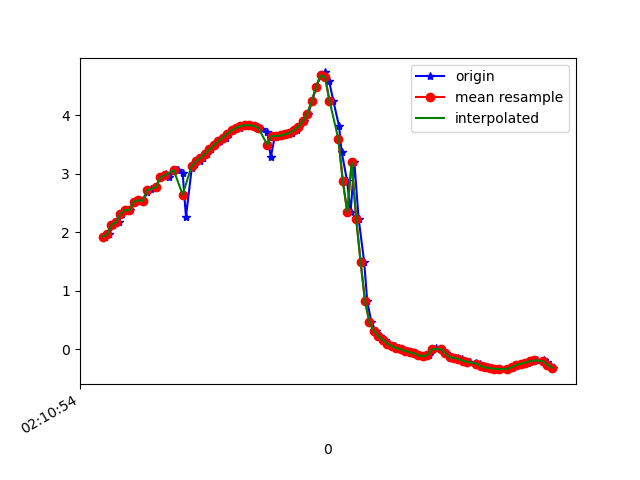

The table this chart was drawn from, first rows:
1617847855069, 543498636016034, 1.9241465, -3.6955533, 8.870207
1617847855089, 543498655246804, 1.963, -3.741, 8.843
1617847855108, 543498674477574, 2.127, -3.712, 8.817
1617847855132, 543498693708344, 2.173, -3.703, 8.81
1617847855146, 543498712939114, 2.313, -3.856, 8.707
1617847855166, 543498732169884, 2.381, -3.858, 8.688
1617847855184, 543498751400654, 2.373, -3.923, 8.661
1617847855203, 543498770631424, 2.523, -4.017, 8.576
1617847855222, 543498789862194, 2.548, -3.976, 8.587
1617847855242, 543498809092964, 2.537, -3.994, 8.582
1617847855261, 543498828323734, 2.685, -4.048, 8.512
1617847855279, 543498847554504, 2.746, -4.005, 8.512
1617847855300, 543498866785274, 2.774, -4.057, 8.478
1617847855320, 543498886016044, 2.939, -4.161, 8.372
1617847855346, 543498905246814, 3.001, -4.115, 8.373
1617847855359, 543498924477584, 2.953, -4.107, 8.394
1617847855395, 543498943708354, 3.06, -4.219, 8.299
1617847855398, 543498962939124, 3.065, -4.161, 8.326
1617847855420, 543498982169894, 3.021, -4.2, 8.323
1617847855435, 543499001400664, 2.264, -4.28, 8.52
1617847855461, 543499020631434, 3.097, -4.191, 8.3
1617847855475, 543499039862204, 3.163, -4.175, 8.283
1617847855499, 543499059092974, 3.213, -4.151, 8.276
1617847855510, 543499078323744, 3.272, -4.126, 8.265
1617847855528, 543499097554514, 3.342, -4.101, 8.249
1617847855547, 543499116785284, 3.417, -4.077, 8.231
1617847855567, 543499136016054, 3.487, -4.047, 8.216
1617847855587, 543499155246824, 3.554, -4.022, 8.199
1617847855616, 543499174477594, 3.618, -4.012, 8.176
1617847855630, 543499193708364, 3.685, -4.016, 8.145
1617847855646, 543499212939134, 3.743, -4.028, 8.112
1617847855676, 543499232169904, 3.788, -4.04, 8.085
1617847855690, 543499251400674, 3.816, -4.054, 8.065
1617847855705, 543499270631444, 3.829, -4.082, 8.044
1617847855721, 543499289862214, 3.829, -4.121, 8.025
1617847855745, 543499309092984, 3.822, -4.155, 8.01
1617847855760, 543499328323754, 3.805, -4.184, 8.003
1617847855778, 543499347554524, 3.768, -4.211, 8.007
1617847855801, 543499366785294, 3.717, -4.23, 8.02
1617847855816, 543499386016064, 3.279, -3.975, 8.336
1617847855835, 543499405246834, 3.65, -4.248, 8.042
1617847855854, 543499424477604, 3.645, -4.233, 8.052
1617847855871, 543499443708374, 3.655, -4.194, 8.068
1617847855890, 543499462939144, 3.673, -4.155, 8.08
1617847855912, 543499482169914, 3.703, -4.198, 8.044
1617847855935, 543499501400684, 3.746, -4.367, 7.934
1617847855945, 543499520631454, 3.806, -4.665, 7.733
1617847855966, 543499539862224, 3.899, -5.034, 7.449
1617847855984, 543499559092994, 4.022, -5.461, 7.074
1617847856002, 543499578323764, 4.24, -5.976, 6.508
1617847856021, 543499597554534, 4.483, -6.574, 5.721
1617847856040, 543499616785304, 4.682, -7.232, 4.672
1617847856060, 543499636016074, 4.733, -7.902, 3.346
1617847856079, 543499655246844, 4.579, -8.5, 1.681
1617847856097, 543499674477614, 4.252, -8.825, -0.2797
1617847856123, 543499693708384, 3.818, -8.815, -1.937
1617847856135, 543499712939154, 3.374, -8.793, -2.71
1617847856159, 543499732169924, 2.882, -8.903, -2.91
1617847856175, 543499751400694, 2.344, -9.001, -3.086
1617847856192, 543499770631464, 3.195, -8.472, -3.749
1617847856211, 543499789862234, 2.235, -8.891, -3.462
... 45 more rows
